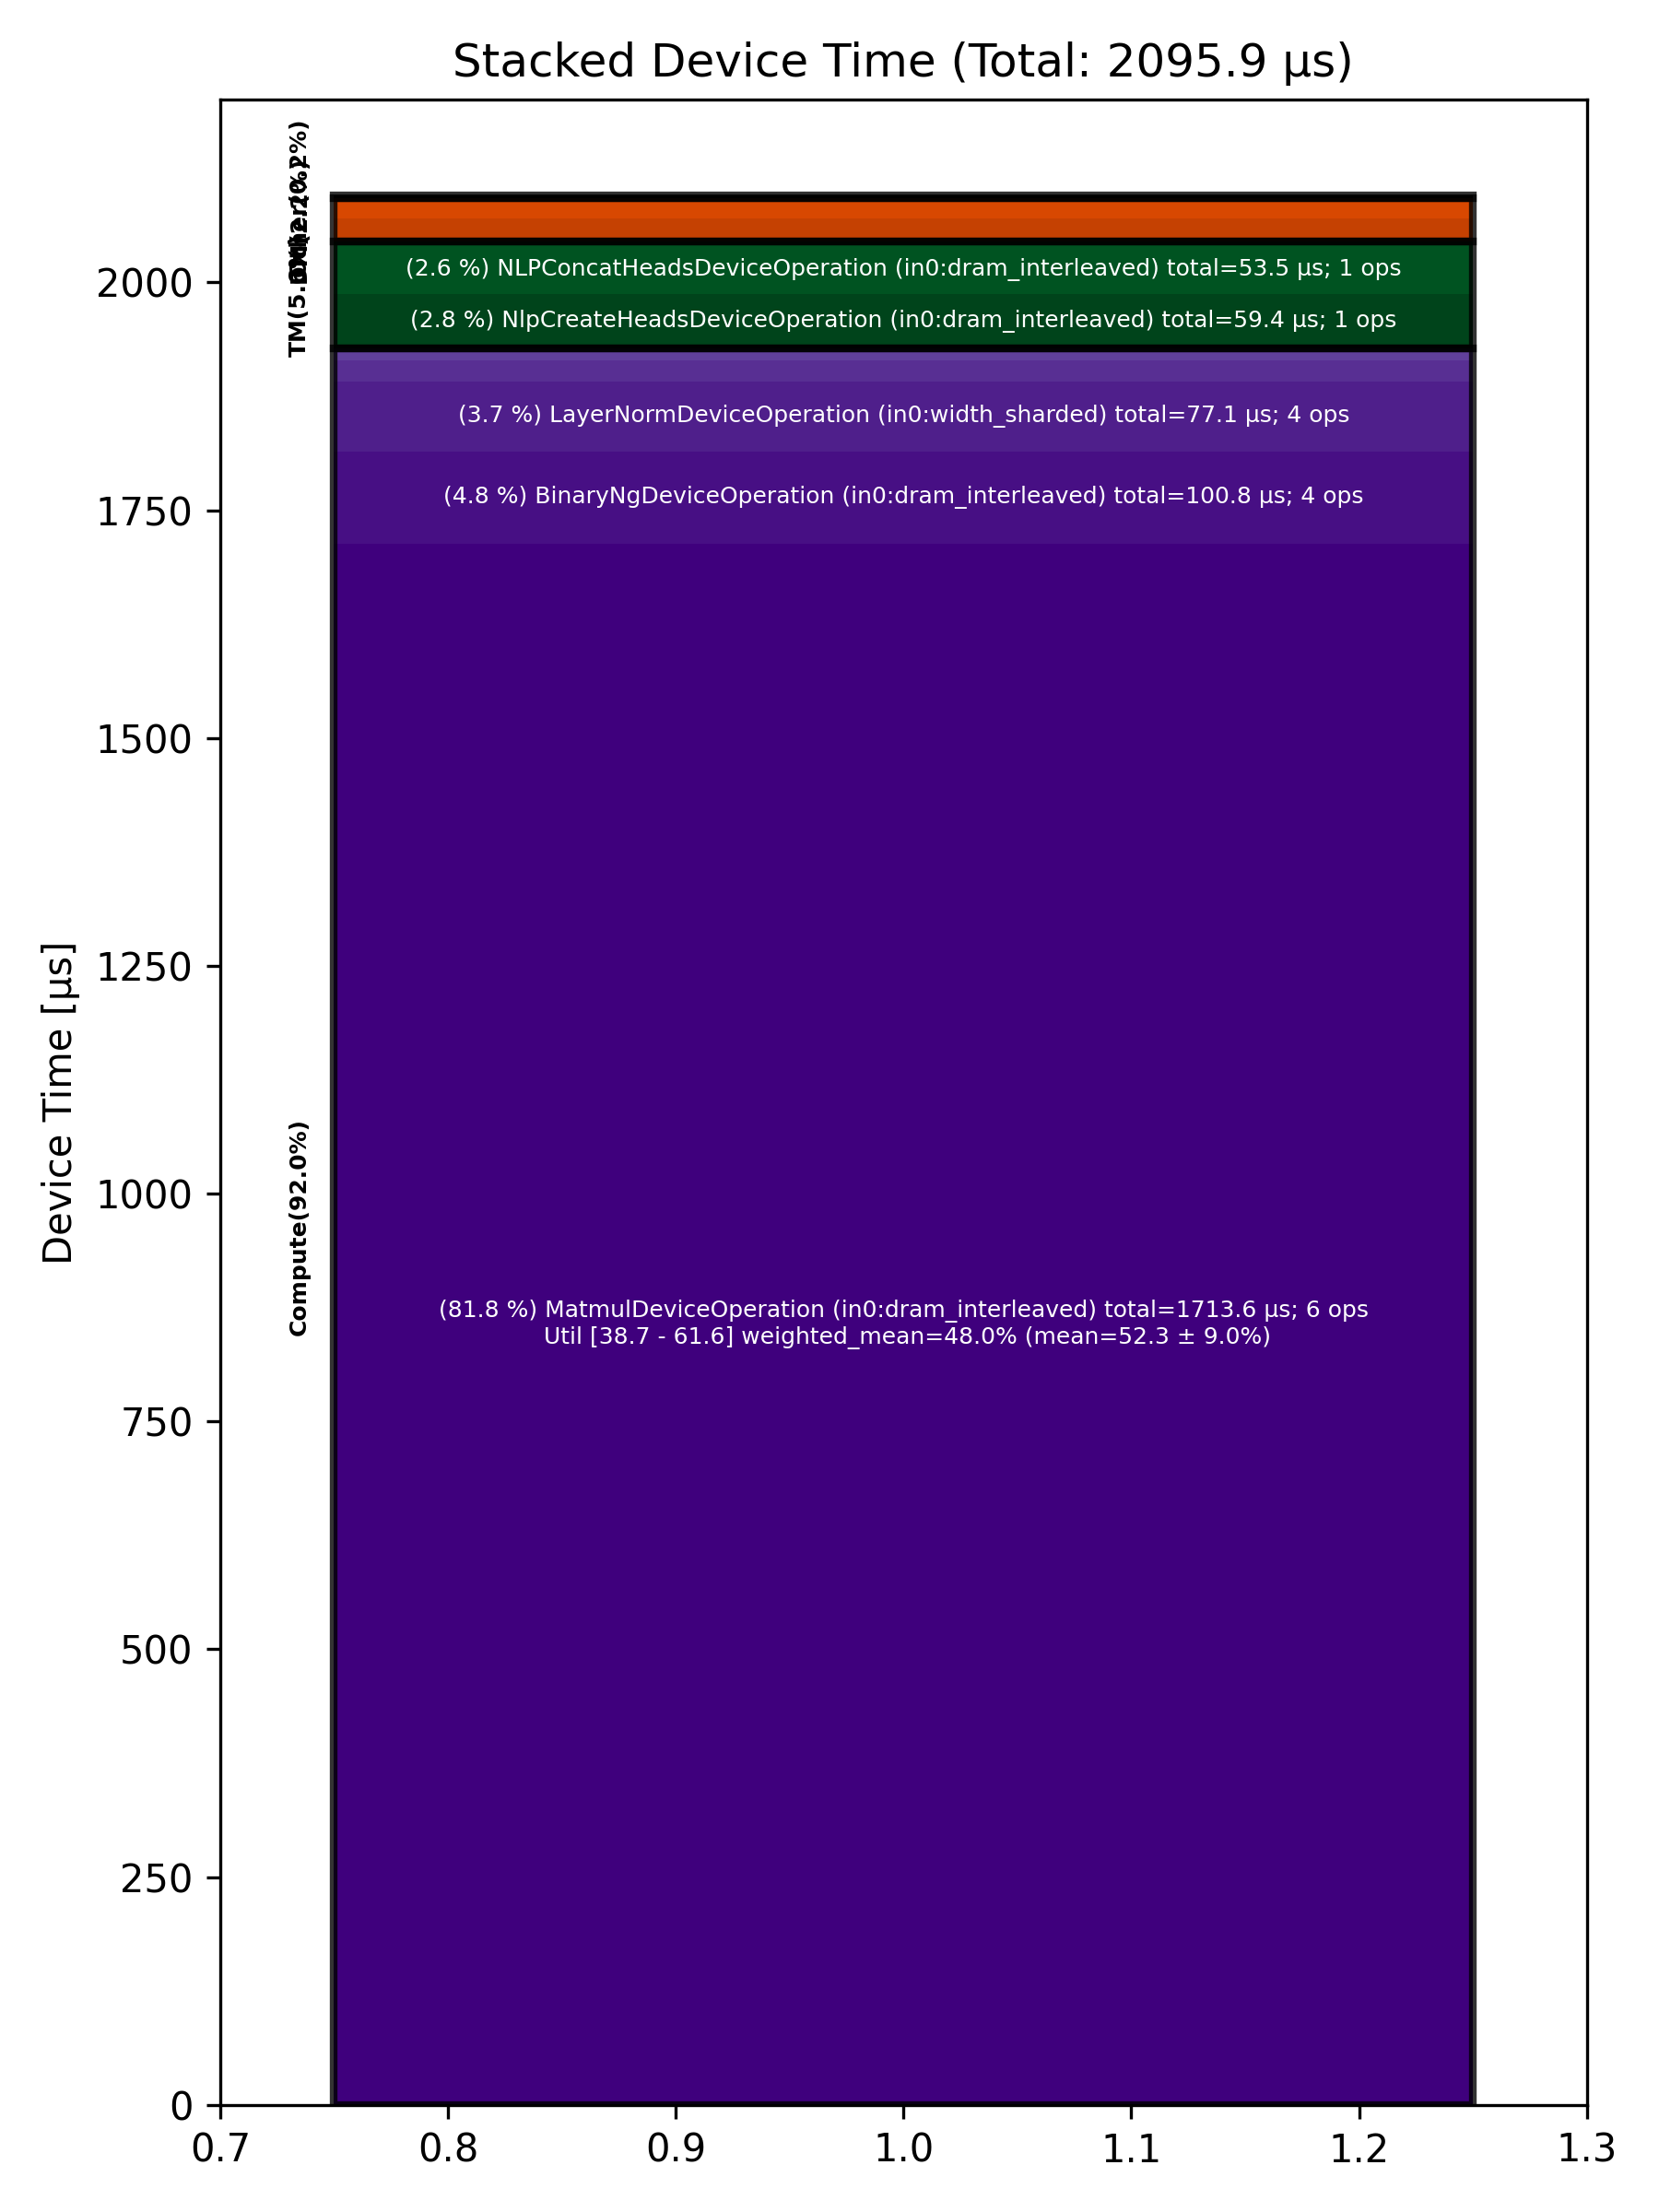

The file beside this chart, header and first rows:
Total % [%], Op Code, Device Time Sum [μs], Op Count, Op Category, Min FLOPs [%], Max FLOPs [%], Mean FLOPs [%], Std FLOPs [%], Weighted Mean FLOPs [%]
81.76, MatmulDeviceOperation (in0:dram_interlea…, 1714, 6, Compute, 38.71, 61.58, 52.33, 8.98, 48.05
4.81, BinaryNgDeviceOperation (in0:dram_interl…, 100.8, 4, Compute, , , , , 
3.68, LayerNormDeviceOperation (in0:width_shar…, 77.06, 4, Compute, , , , , 
2.83, NlpCreateHeadsDeviceOperation (in0:dram_…, 59.39, 1, TM, , , , , 
2.55, NLPConcatHeadsDeviceOperation (in0:dram_…, 53.52, 1, TM, , , , , 
1.18, ShardedToInterleavedDeviceOperation (in0…, 24.63, 4, DM, , , , , 
1.10, SDPAOperation (in0:dram_interleaved), 23.08, 1, Compute, , , , , 
1.07, InterleavedToShardedDeviceOperation (in0…, 22.36, 4, DM, , , , , 
0.64, LayerNormDeviceOperation (in0:dram_inter…, 13.31, 2, Compute, , , , , 
0.17, PagedFillCacheDeviceOperation (in0:dram_…, 3.66, 2, Other, , , , , 
0.17, TypecastDeviceOperation (in0:dram_interl…, 3.65, 2, TM, , , , , 
0.04, SliceDeviceOperation (in0:dram_interleav…, 0.85, 1, TM, , , , , 
